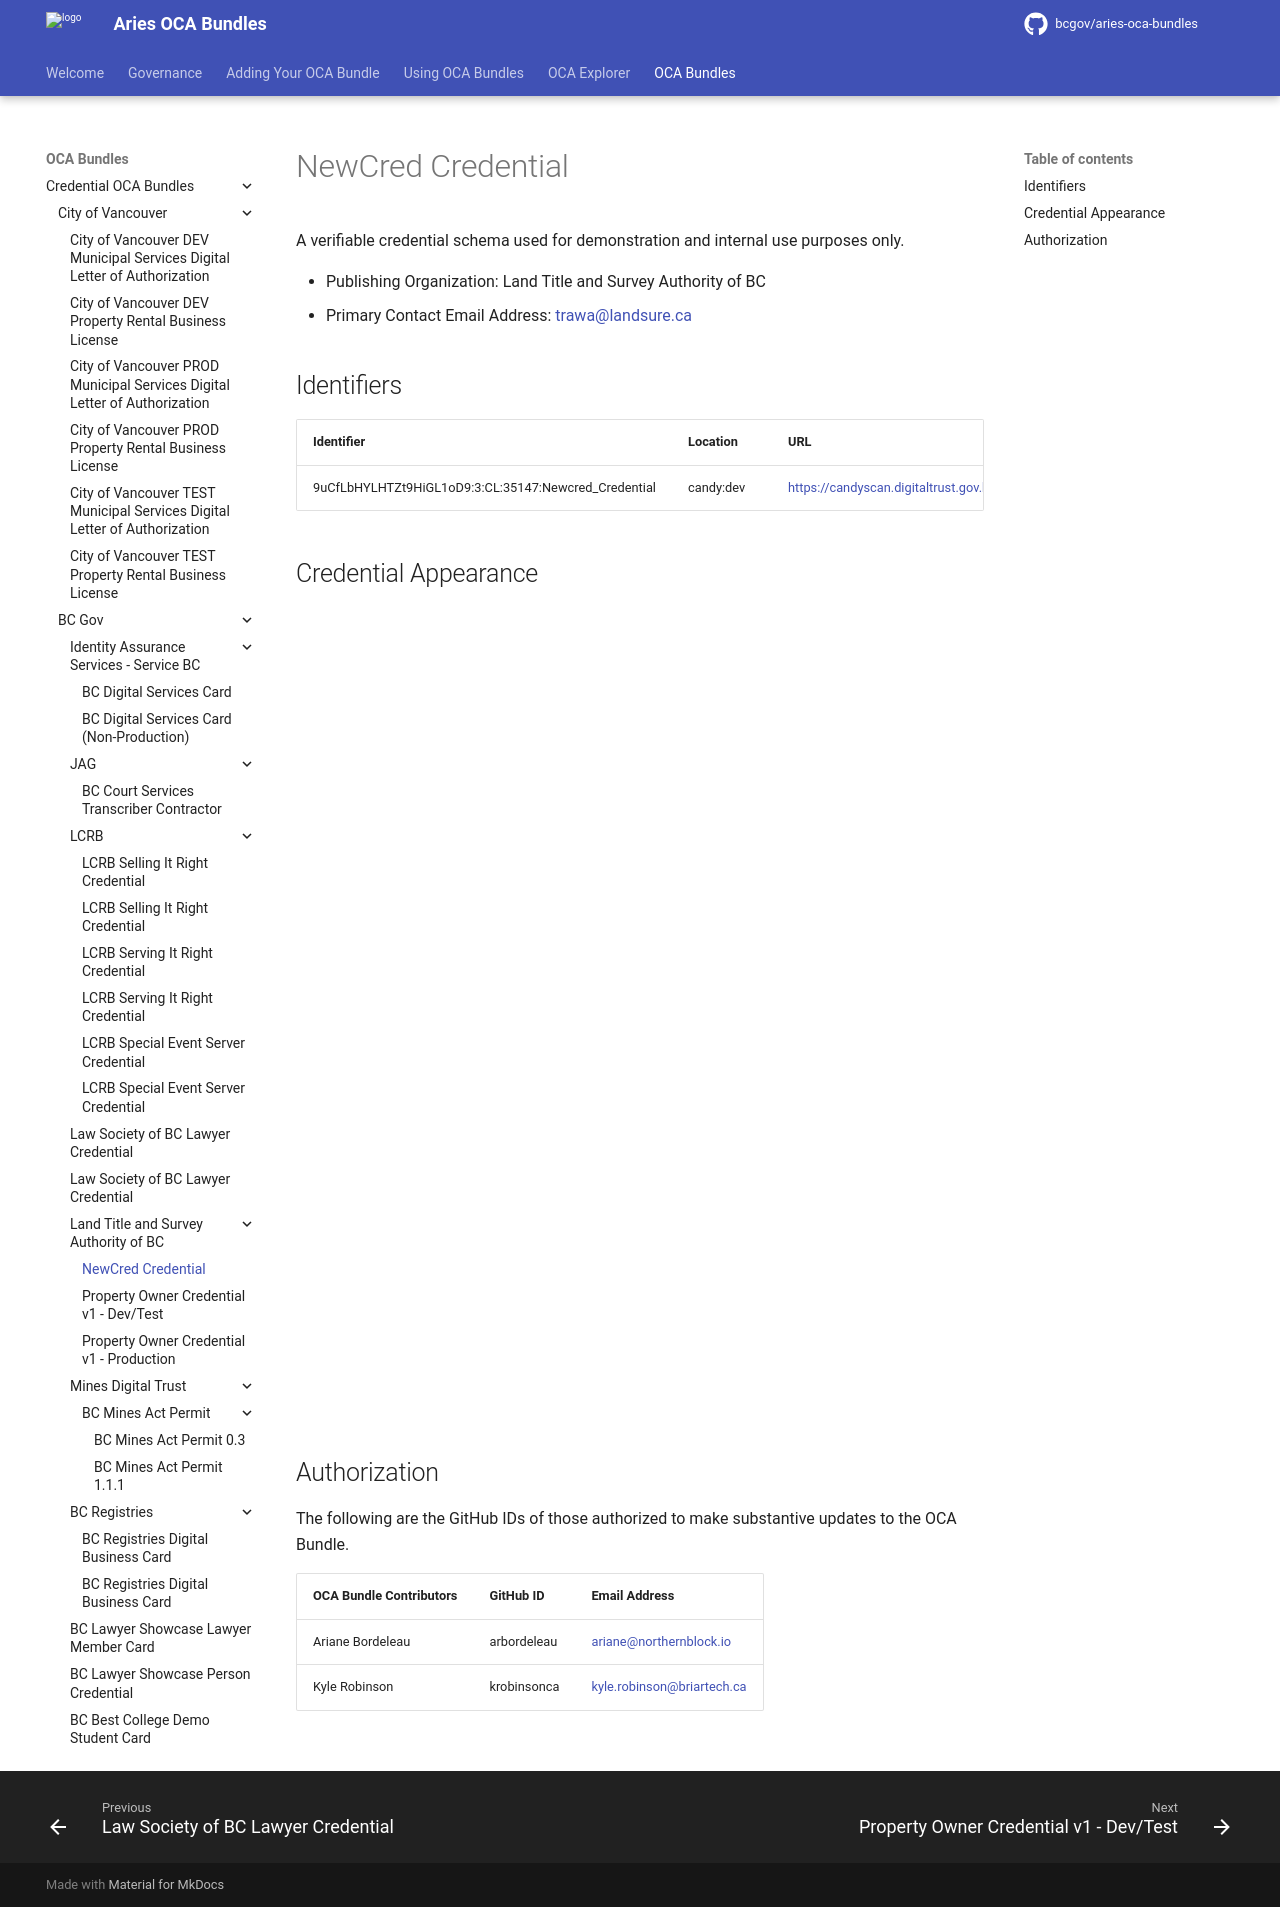

repository: bcgov/aries-oca-bundles · page: OCABundles/schema/bcgov-digital-trust/LTSA/NewCredCredential/demo/index.html · generator: mkdocs

# NewCred Credential

A verifiable credential schema used for demonstration and internal use purposes only.

- Publishing Organization: Land Title and Survey Authority of BC
- Primary Contact Email Address: trawa@landsure.ca

## Identifiers  

| Identifier                                           | Location  | URL                                                                |
| ---------------------------------------------------- | --------- | ------------------------------------------------------------------ |
| 9uCfLbHYLHTZt9HiGL1oD9:3:CL:35147:Newcred_Credential | candy:dev | https://candyscan.digitaltrust.gov.bc.ca/tx/CANDY_DEV/domain/35671 |

## Authorization

The following are the GitHub IDs of those authorized to make substantive updates to the OCA Bundle.

| OCA Bundle Contributors | GitHub ID   | Email Address              |
| ----------------------- | ----------- | -------------------------- |
| Ariane Bordeleau        | arbordeleau | ariane@northernblock.io    |
| Kyle Robinson           | krobinsonca | kyle.robinson@briartech.ca |
